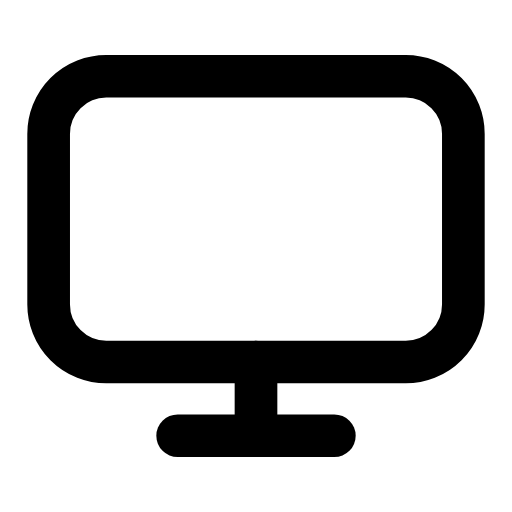
t = 0.00 s
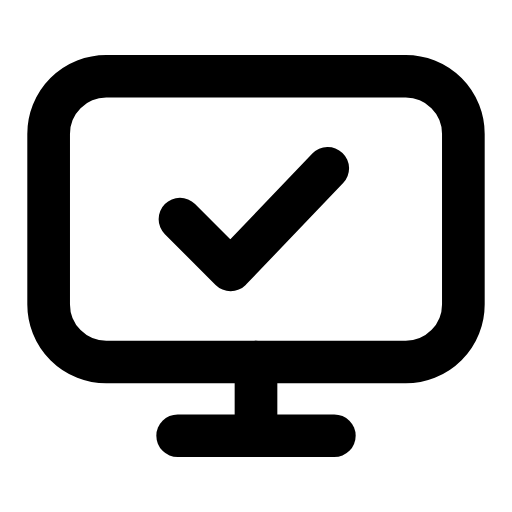
t = 0.28 s
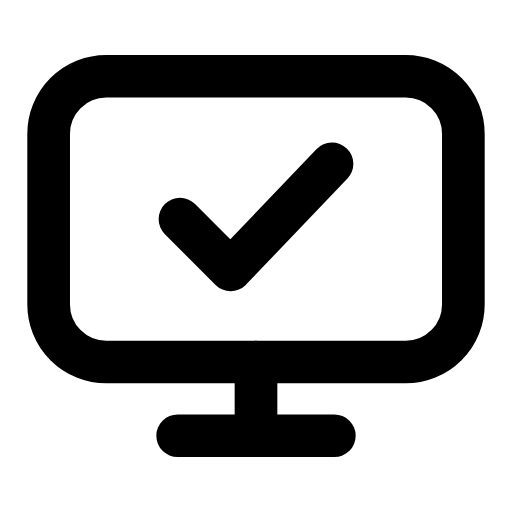
t = 0.59 s
t = 0.83 s: frame unchanged from t = 0.59 s, image omitted
t = 1.14 s: frame unchanged from t = 0.59 s, image omitted
t = 1.44 s: frame unchanged from t = 0.00 s, image omitted

The animated SVG that drew these frames (rendered in a browser with its animation timeline set to each time). Animation: 1 SMIL element (animate=1); one cycle of 1.70 s, repeats indefinitely.

<svg xmlns="http://www.w3.org/2000/svg" width="24" height="24" viewBox="0 0 24 24" fill="none"><g transform="translate(-0.96 -0.96) scale(1.08)"><rect stroke="currentColor" stroke-width="1.852" stroke-linecap="round" stroke-linejoin="round" fill="none" x="3" y="4.2" width="18" height="12.4" rx="2.5"></rect><path stroke="currentColor" stroke-width="1.852" stroke-linecap="round" stroke-linejoin="round" fill="none" d="M12 16.6L12 19.2"></path><line stroke="currentColor" stroke-width="1.852" stroke-linecap="round" stroke-linejoin="round" fill="none" x1="8.6" y1="19.8" x2="15.4" y2="19.8"></line><path stroke="currentColor" stroke-width="1.852" stroke-linecap="round" stroke-linejoin="round" fill="none" d="M8.7 10.4L10.9 12.6L15.3 8" pathLength="1" stroke-dasharray="1"><animate attributeName="stroke-dashoffset" values="1;1;0;0;0;0;1;1;1" keyTimes="0;0.081;0.2475;0.45;0.6;0.735;0.846;0.9;1" dur="1.7s" repeatCount="indefinite" calcMode="spline" keySplines="0.16 1 0.3 1;0.16 1 0.3 1;0.16 1 0.3 1;0.16 1 0.3 1;0.16 1 0.3 1;0.16 1 0.3 1;0.16 1 0.3 1;0.16 1 0.3 1"/></path></g></svg>
